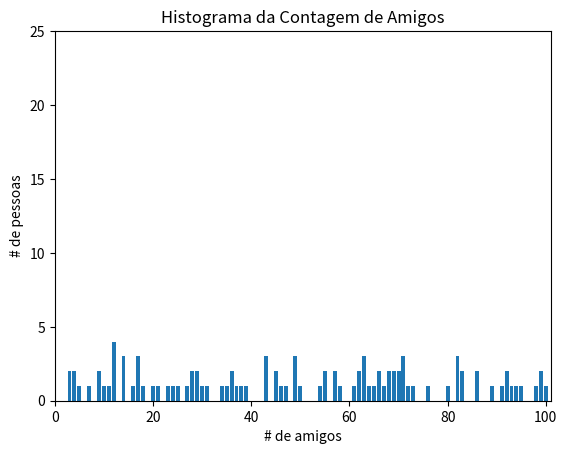

This chart was generated by the following Python code:
from matplotlib import pyplot as plt
from collections import Counter
from random import randint

def median(v):
   """encontra o valor mais ao meio de v"""
   n = len(v)
   sorted_v = sorted(v)
   midpoint = n // 2
   if n % 2 == 1:
      # se for ímpar, retorna o valor do meio
      return sorted_v[midpoint]
   else:
      # se for par, retorna a média dos valores do meio
      lo = midpoint - 1
      hi = midpoint
      return (sorted_v[lo] + sorted_v[hi]) / 2


num_friends = []
for i in range (100):
    num_friends.append(randint(0, 100))

friend_counts = Counter(num_friends)
xs = range(101) # o valor maior é 100
ys = [friend_counts[x] for x in xs] # a altura é somente # de amigos
plt.bar(xs, ys)
plt.axis([0, 101, 0, 25])
plt.title("Histograma da Contagem de Amigos")
plt.xlabel("# de amigos")
plt.ylabel("# de pessoas")
plt.show()

print(median(num_friends))
